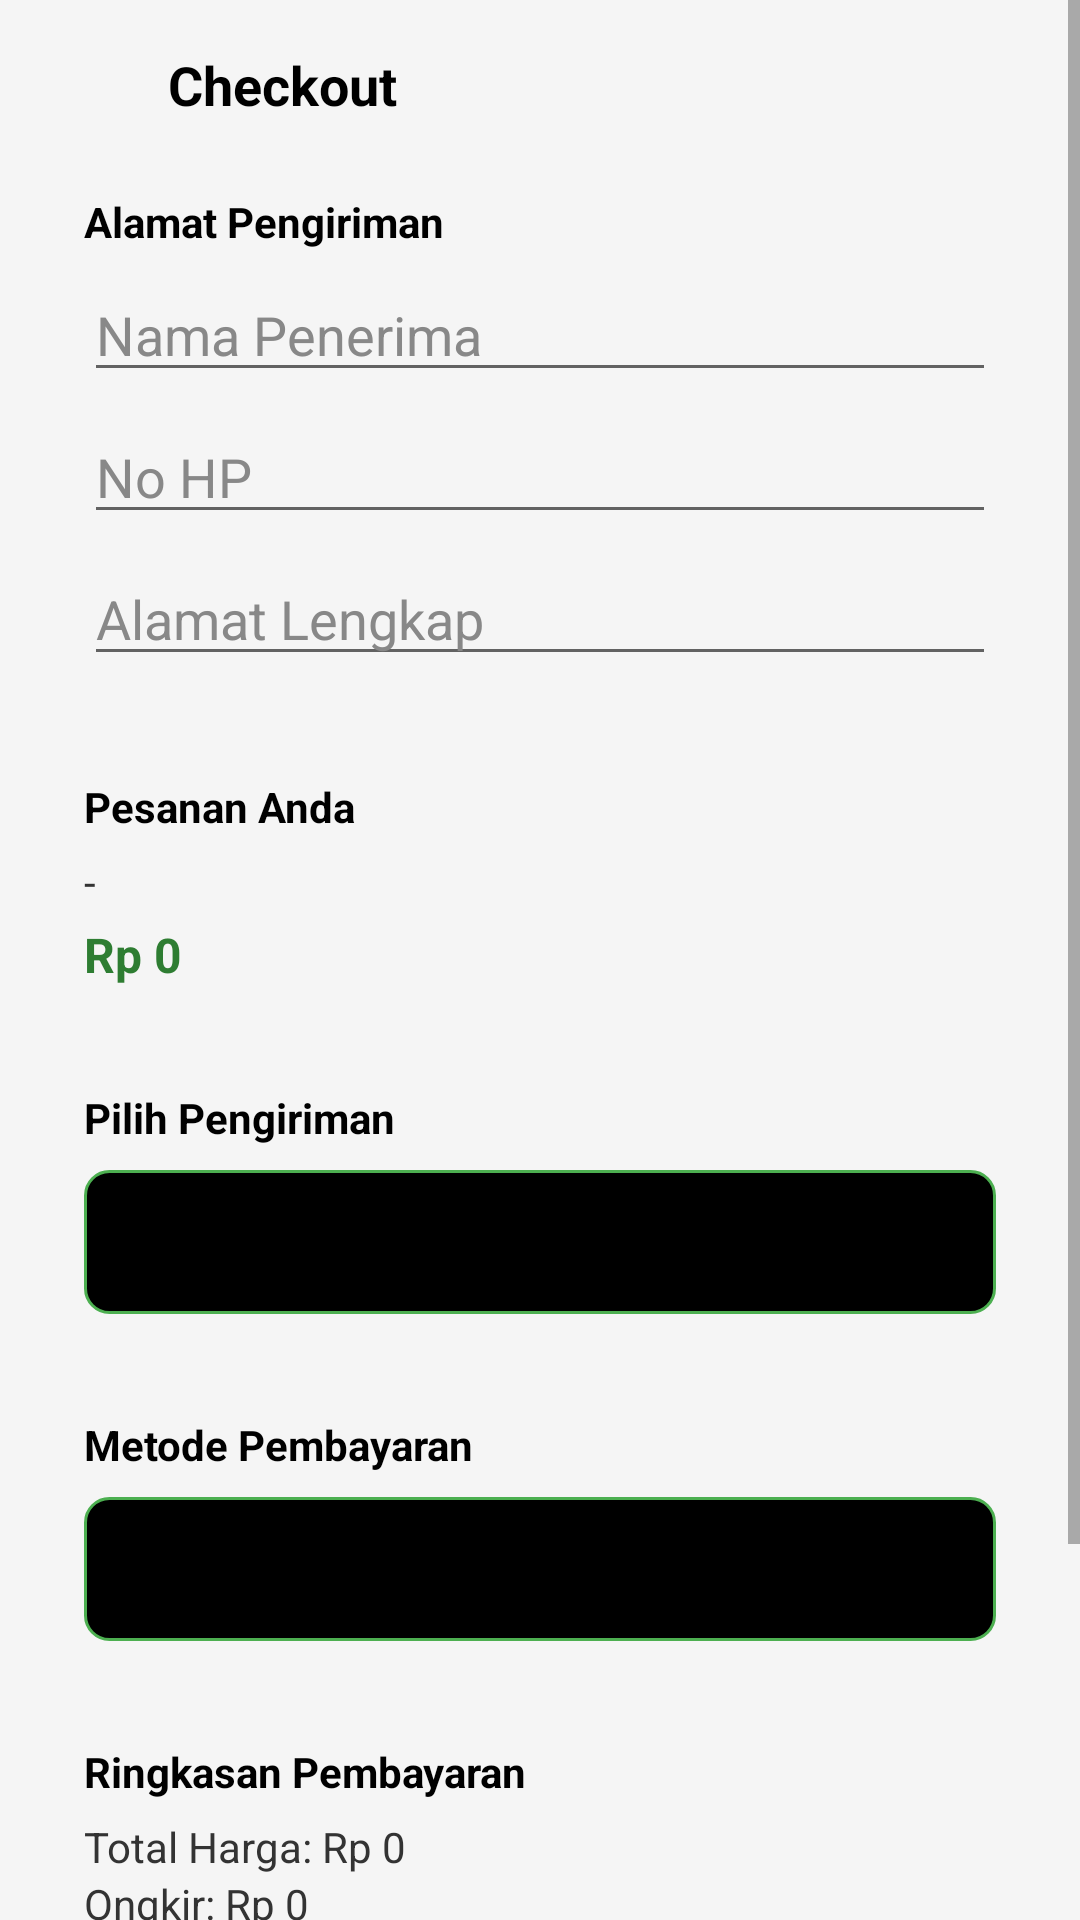

Layout XML and referenced resources for this Android screen:
<!-- AndroidManifest.xml: application theme Theme.RecycleMarketplace -->
<!-- res/layout/activity_checkout.xml -->
<?xml version="1.0" encoding="utf-8"?>
<ScrollView xmlns:android="http://schemas.android.com/apk/res/android"
    android:layout_width="match_parent"
    android:layout_height="match_parent"
    android:background="#F5F5F5">

    <LinearLayout
        android:layout_width="match_parent"
        android:layout_height="wrap_content"
        android:orientation="vertical"
        android:padding="16dp">

        
        <LinearLayout
            android:layout_width="match_parent"
            android:layout_height="wrap_content"
            android:orientation="horizontal"
            android:gravity="center_vertical"
            android:paddingBottom="12dp">

            <ImageView
                android:id="@+id/btnBack"
                android:layout_width="24dp"
                android:layout_height="24dp"
                android:src="@drawable/ic_back" />

            <TextView
                android:layout_width="wrap_content"
                android:layout_height="wrap_content"
                android:text="Checkout"
                android:textSize="18sp"
                android:textStyle="bold"
                android:textColor="#000"
                android:layout_marginStart="16dp" />
        </LinearLayout>

        
        <LinearLayout
            android:layout_width="match_parent"
            android:layout_height="wrap_content"
            android:background="@drawable/bg_card"
            android:padding="12dp"
            android:orientation="vertical"
            android:layout_marginBottom="10dp">

            <TextView
                android:layout_width="wrap_content"
                android:layout_height="wrap_content"
                android:text="Alamat Pengiriman"
                android:textStyle="bold"
                android:textColor="#000000"/>

            <EditText
                android:id="@+id/etNama"
                android:layout_width="match_parent"
                android:layout_height="wrap_content"
                android:hint="Nama Penerima"
                android:textColorHint="#888888"
                android:textColor="#000000"
                android:layout_marginTop="6dp"/>

            <EditText
                android:id="@+id/etPhone"
                android:layout_width="match_parent"
                android:layout_height="wrap_content"
                android:hint="No HP"
                android:inputType="phone"
                android:textColorHint="#888888"
                android:textColor="#000"
                android:layout_marginTop="6dp"/>

            <EditText
                android:id="@+id/etAddress"
                android:layout_width="match_parent"
                android:layout_height="wrap_content"
                android:hint="Alamat Lengkap"
                android:textColor="#000"
                android:textColorHint="#888888"
                android:layout_marginTop="6dp"/>
        </LinearLayout>

        
        <LinearLayout
            android:layout_width="match_parent"
            android:layout_height="wrap_content"
            android:background="@drawable/bg_card"
            android:padding="12dp"
            android:orientation="vertical"
            android:layout_marginBottom="10dp">

            <TextView
                android:layout_width="wrap_content"
                android:layout_height="wrap_content"
                android:text="Pesanan Anda"
                android:textStyle="bold"
                android:textColor="#000000"/>

            <TextView
                android:id="@+id/tvItems"
                android:layout_width="match_parent"
                android:layout_height="wrap_content"
                android:text="-"
                android:textColor="#333"
                android:layout_marginTop="6dp"/>

            <TextView
                android:id="@+id/tvPrice"
                android:layout_width="wrap_content"
                android:layout_height="wrap_content"
                android:text="Rp 0"
                android:textColor="#2E7D32"
                android:textStyle="bold"
                android:textSize="16sp"
                android:layout_marginTop="4dp"/>
        </LinearLayout>

        
        <LinearLayout
            android:layout_width="match_parent"
            android:layout_height="wrap_content"
            android:background="@drawable/bg_card"
            android:padding="12dp"
            android:orientation="vertical"
            android:layout_marginBottom="10dp">

            <TextView
                android:layout_width="wrap_content"
                android:layout_height="wrap_content"
                android:text="Pilih Pengiriman"
                android:textStyle="bold"
                android:textColor="#000"/>

            <Spinner
                android:id="@+id/spCourier"
                android:layout_width="match_parent"
                android:layout_height="48dp"
                android:layout_marginTop="8dp"
                android:background="@drawable/bg_spinner"
                android:backgroundTint="@null"
                android:paddingStart="12dp"
                android:paddingEnd="12dp"
                android:spinnerMode="dropdown"
                android:popupBackground="#000000"/>

        </LinearLayout>

        
        <LinearLayout
            android:layout_width="match_parent"
            android:layout_height="wrap_content"
            android:background="@drawable/bg_card"
            android:padding="12dp"
            android:orientation="vertical"
            android:layout_marginBottom="10dp">

            <TextView
                android:layout_width="wrap_content"
                android:layout_height="wrap_content"
                android:text="Metode Pembayaran"
                android:textStyle="bold"
                android:textColor="#000"/>

            <Spinner
                android:id="@+id/spPayment"
                android:layout_width="match_parent"
                android:layout_height="48dp"
                android:layout_marginTop="8dp"
                android:background="@drawable/bg_spinner"
                android:backgroundTint="@null"
                android:paddingStart="12dp"
                android:paddingEnd="12dp"
                android:spinnerMode="dropdown"
                android:popupBackground="#000000"/>

        </LinearLayout>

        
        <LinearLayout
            android:layout_width="match_parent"
            android:layout_height="wrap_content"
            android:background="@drawable/bg_card"
            android:padding="12dp"
            android:orientation="vertical">

            <TextView
                android:layout_width="wrap_content"
                android:layout_height="wrap_content"
                android:text="Ringkasan Pembayaran"
                android:textStyle="bold"
                android:textColor="#000"/>

            <TextView
                android:id="@+id/tvSubtotal"
                android:layout_width="wrap_content"
                android:layout_height="wrap_content"
                android:text="Total Harga: Rp 0"
                android:textColor="#333"
                android:layout_marginTop="6dp"/>

            <TextView
                android:id="@+id/tvOngkir"
                android:layout_width="wrap_content"
                android:layout_height="wrap_content"
                android:text="Ongkir: Rp 0"
                android:textColor="#333"/>

            <TextView
                android:id="@+id/tvAdmin"
                android:layout_width="wrap_content"
                android:layout_height="wrap_content"
                android:text="Biaya Admin: Rp 0"
                android:textColor="#333"/>

            <View
                android:layout_width="match_parent"
                android:layout_height="1dp"
                android:background="#DDDDDD"
                android:layout_marginVertical="8dp"/>

            <TextView
                android:id="@+id/tvTotal"
                android:layout_width="wrap_content"
                android:layout_height="wrap_content"
                android:text="Total Tagihan: Rp 0"
                android:textStyle="bold"
                android:textColor="#2E7D32"
                android:textSize="16sp"/>
        </LinearLayout>

        
        <Button
            android:id="@+id/btnOrder"
            android:layout_width="match_parent"
            android:layout_height="50dp"
            android:text="Pesan Sekarang"
            android:backgroundTint="#4CAF50"
            android:textColor="#FFF"
            android:layout_marginTop="16dp"/>

    </LinearLayout>
</ScrollView>
<!-- resources referenced by this layout -->
<resources>
  <!-- drawable bg_spinner (drawable) -->
  <shape xmlns:android="http://schemas.android.com/apk/res/android">
      <solid android:color="#000000"/>
      <corners android:radius="8dp"/>
      <stroke
          android:width="1dp"
          android:color="#4CAF50"/>
  </shape>
  <style name="Theme.RecycleMarketplace" parent="Theme.MaterialComponents.DayNight.NoActionBar">
          <item name="colorPrimary">@color/purple_500</item>
          <item name="colorPrimaryVariant">@color/purple_700</item>
          <item name="colorOnPrimary">@color/white</item>
          <item name="colorSecondary">@color/teal_200</item>
          <item name="colorSecondaryVariant">@color/teal_700</item>
          <item name="colorOnSecondary">@color/black</item>
          <item name="android:statusBarColor">?attr/colorPrimaryVariant</item>
      </style>
  <color name="purple_500">#FF6200EE</color>
  <color name="purple_700">#FF3700B3</color>
  <color name="white">#FFFFFFFF</color>
  <color name="teal_200">#FF03DAC5</color>
  <color name="teal_700">#FF018786</color>
  <color name="black">#FF000000</color>
</resources>
